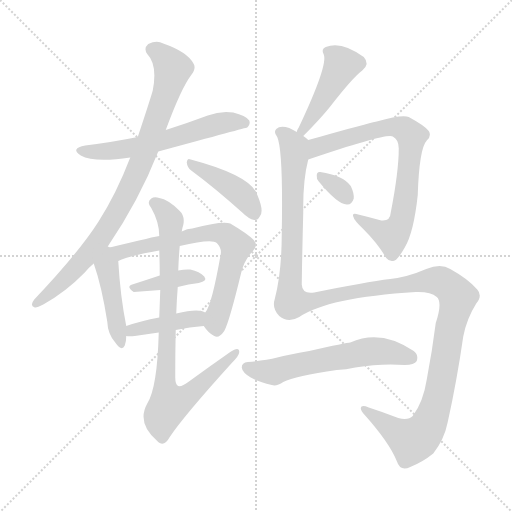
t = 0.00 s
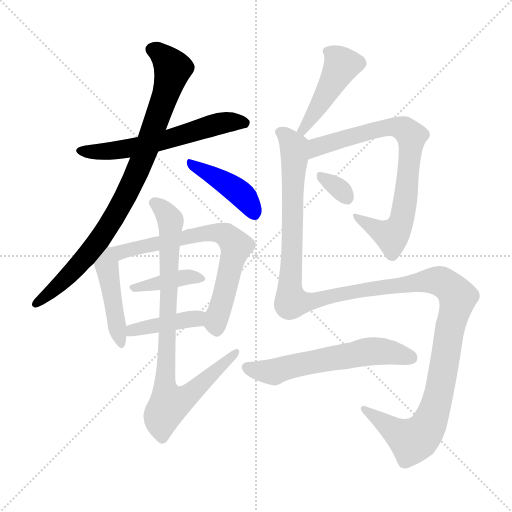
t = 1.97 s
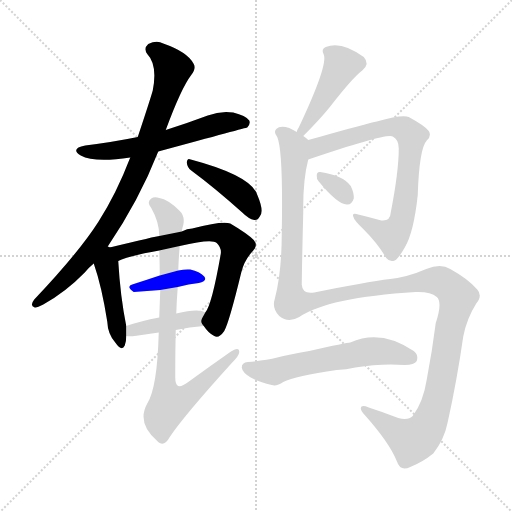
t = 3.95 s
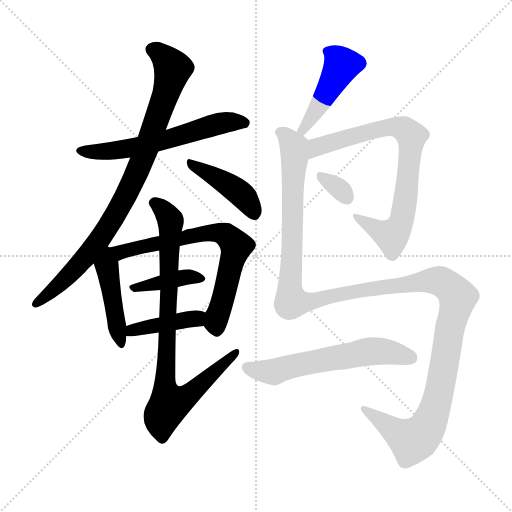
t = 5.92 s
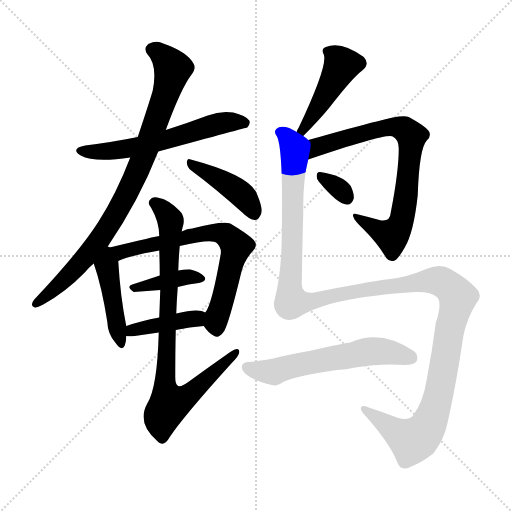
t = 7.90 s
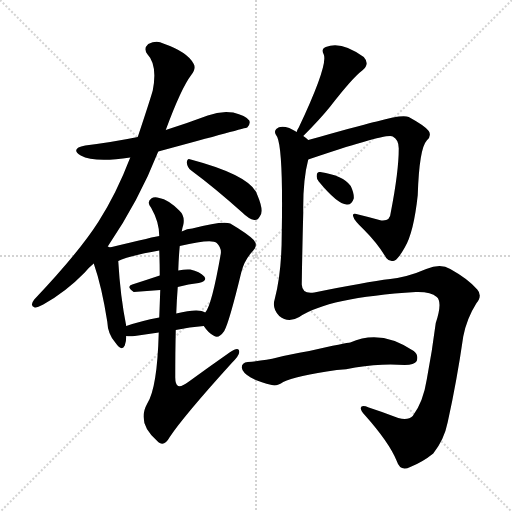
t = 9.87 s

The animated SVG that drew these frames (rendered in a browser with its animation timeline set to each time). Animation: 13 CSS @keyframes rules; one cycle of 9.87 s.

<svg version="1.1" viewBox="0 0 1024 1024" xmlns="http://www.w3.org/2000/svg">
  <g stroke="lightgray" stroke-dasharray="1,1" stroke-width="1" transform="scale(4, 4)">
    <line x1="0" y1="0" x2="256" y2="256"></line>
    <line x1="256" y1="0" x2="0" y2="256"></line>
    <line x1="128" y1="0" x2="128" y2="256"></line>
    <line x1="0" y1="128" x2="256" y2="128"></line>
  </g>
<g transform="scale(1, -1) translate(0, -900)">
   <style type="text/css">
    @keyframes keyframes0 {
      from {
       stroke: blue;
       stroke-dashoffset: 592;
       stroke-width: 128;
       }
       66% {
       animation-timing-function: step-end;
       stroke: blue;
       stroke-dashoffset: 0;
       stroke-width: 128;
       }
       to {
       stroke: black;
       stroke-width: 1024;
       }
       }
       #make-me-a-hanzi-animation-0 {
         animation: keyframes0 0.731771s both;
         animation-delay: 0.000000s;
         animation-timing-function: linear;
       }
    @keyframes keyframes1 {
      from {
       stroke: blue;
       stroke-dashoffset: 867;
       stroke-width: 128;
       }
       74% {
       animation-timing-function: step-end;
       stroke: blue;
       stroke-dashoffset: 0;
       stroke-width: 128;
       }
       to {
       stroke: black;
       stroke-width: 1024;
       }
       }
       #make-me-a-hanzi-animation-1 {
         animation: keyframes1 0.955566s both;
         animation-delay: 0.731771s;
         animation-timing-function: linear;
       }
    @keyframes keyframes2 {
      from {
       stroke: blue;
       stroke-dashoffset: 419;
       stroke-width: 128;
       }
       58% {
       animation-timing-function: step-end;
       stroke: blue;
       stroke-dashoffset: 0;
       stroke-width: 128;
       }
       to {
       stroke: black;
       stroke-width: 1024;
       }
       }
       #make-me-a-hanzi-animation-2 {
         animation: keyframes2 0.590983s both;
         animation-delay: 1.687337s;
         animation-timing-function: linear;
       }
    @keyframes keyframes3 {
      from {
       stroke: blue;
       stroke-dashoffset: 443;
       stroke-width: 128;
       }
       59% {
       animation-timing-function: step-end;
       stroke: blue;
       stroke-dashoffset: 0;
       stroke-width: 128;
       }
       to {
       stroke: black;
       stroke-width: 1024;
       }
       }
       #make-me-a-hanzi-animation-3 {
         animation: keyframes3 0.610514s both;
         animation-delay: 2.278320s;
         animation-timing-function: linear;
       }
    @keyframes keyframes4 {
      from {
       stroke: blue;
       stroke-dashoffset: 685;
       stroke-width: 128;
       }
       69% {
       animation-timing-function: step-end;
       stroke: blue;
       stroke-dashoffset: 0;
       stroke-width: 128;
       }
       to {
       stroke: black;
       stroke-width: 1024;
       }
       }
       #make-me-a-hanzi-animation-4 {
         animation: keyframes4 0.807454s both;
         animation-delay: 2.888835s;
         animation-timing-function: linear;
       }
    @keyframes keyframes5 {
      from {
       stroke: blue;
       stroke-dashoffset: 385;
       stroke-width: 128;
       }
       56% {
       animation-timing-function: step-end;
       stroke: blue;
       stroke-dashoffset: 0;
       stroke-width: 128;
       }
       to {
       stroke: black;
       stroke-width: 1024;
       }
       }
       #make-me-a-hanzi-animation-5 {
         animation: keyframes5 0.563314s both;
         animation-delay: 3.696289s;
         animation-timing-function: linear;
       }
    @keyframes keyframes6 {
      from {
       stroke: blue;
       stroke-dashoffset: 407;
       stroke-width: 128;
       }
       57% {
       animation-timing-function: step-end;
       stroke: blue;
       stroke-dashoffset: 0;
       stroke-width: 128;
       }
       to {
       stroke: black;
       stroke-width: 1024;
       }
       }
       #make-me-a-hanzi-animation-6 {
         animation: keyframes6 0.581217s both;
         animation-delay: 4.259603s;
         animation-timing-function: linear;
       }
    @keyframes keyframes7 {
      from {
       stroke: blue;
       stroke-dashoffset: 840;
       stroke-width: 128;
       }
       73% {
       animation-timing-function: step-end;
       stroke: blue;
       stroke-dashoffset: 0;
       stroke-width: 128;
       }
       to {
       stroke: black;
       stroke-width: 1024;
       }
       }
       #make-me-a-hanzi-animation-7 {
         animation: keyframes7 0.933594s both;
         animation-delay: 4.840820s;
         animation-timing-function: linear;
       }
    @keyframes keyframes8 {
      from {
       stroke: blue;
       stroke-dashoffset: 444;
       stroke-width: 128;
       }
       59% {
       animation-timing-function: step-end;
       stroke: blue;
       stroke-dashoffset: 0;
       stroke-width: 128;
       }
       to {
       stroke: black;
       stroke-width: 1024;
       }
       }
       #make-me-a-hanzi-animation-8 {
         animation: keyframes8 0.611328s both;
         animation-delay: 5.774414s;
         animation-timing-function: linear;
       }
    @keyframes keyframes9 {
      from {
       stroke: blue;
       stroke-dashoffset: 760;
       stroke-width: 128;
       }
       71% {
       animation-timing-function: step-end;
       stroke: blue;
       stroke-dashoffset: 0;
       stroke-width: 128;
       }
       to {
       stroke: black;
       stroke-width: 1024;
       }
       }
       #make-me-a-hanzi-animation-9 {
         animation: keyframes9 0.868490s both;
         animation-delay: 6.385742s;
         animation-timing-function: linear;
       }
    @keyframes keyframes10 {
      from {
       stroke: blue;
       stroke-dashoffset: 323;
       stroke-width: 128;
       }
       51% {
       animation-timing-function: step-end;
       stroke: blue;
       stroke-dashoffset: 0;
       stroke-width: 128;
       }
       to {
       stroke: black;
       stroke-width: 1024;
       }
       }
       #make-me-a-hanzi-animation-10 {
         animation: keyframes10 0.512858s both;
         animation-delay: 7.254232s;
         animation-timing-function: linear;
       }
    @keyframes keyframes11 {
      from {
       stroke: blue;
       stroke-dashoffset: 1379;
       stroke-width: 128;
       }
       82% {
       animation-timing-function: step-end;
       stroke: blue;
       stroke-dashoffset: 0;
       stroke-width: 128;
       }
       to {
       stroke: black;
       stroke-width: 1024;
       }
       }
       #make-me-a-hanzi-animation-11 {
         animation: keyframes11 1.372233s both;
         animation-delay: 7.767090s;
         animation-timing-function: linear;
       }
    @keyframes keyframes12 {
      from {
       stroke: blue;
       stroke-dashoffset: 591;
       stroke-width: 128;
       }
       66% {
       animation-timing-function: step-end;
       stroke: blue;
       stroke-dashoffset: 0;
       stroke-width: 128;
       }
       to {
       stroke: black;
       stroke-width: 1024;
       }
       }
       #make-me-a-hanzi-animation-12 {
         animation: keyframes12 0.730957s both;
         animation-delay: 9.139323s;
         animation-timing-function: linear;
       }
</style>
<path d="M 316.5 597.0 Q 493.5 645.0 494.5 645.0 Q 501.5 652.0 498.5 659.0 Q 491.5 669.0 466.5 675.0 Q 441.5 679.0 415.5 669.0 Q 375.5 654.0 331.5 640.0 L 275.5 626.0 Q 226.5 616.0 170.5 609.0 Q 139.5 603.0 161.5 589.0 Q 188.5 574.0 260.5 585.0 L 316.5 597.0 Z" fill="lightgray"></path> 
<path d="M 215.5 407.0 Q 278.5 500.0 316.5 597.0 L 331.5 640.0 Q 362.5 724.0 382.5 750.0 Q 392.5 763.0 387.5 772.0 Q 375.5 796.0 326.5 813.0 Q 313.5 820.0 296.5 812.0 Q 286.5 803.0 294.5 792.0 Q 315.5 770.0 305.5 719.0 Q 299.5 698.0 275.5 626.0 L 260.5 585.0 Q 232.5 512.0 196.5 456.0 Q 157.5 395.0 68.5 301.0 Q 58.5 288.0 69.5 285.0 Q 73.5 284.0 86.5 291.0 Q 131.5 316.0 169.5 355.0 Q 176.5 364.0 187.5 373.0 L 215.5 407.0 Z" fill="lightgray"></path> 
<path d="M 382.5 559.0 Q 428.5 525.0 484.5 475.0 Q 497.5 462.0 508.5 460.0 Q 515.5 459.0 519.5 467.0 Q 528.5 477.0 515.5 508.0 Q 505.5 548.0 381.5 581.0 Q 374.5 585.0 373.5 575.0 Q 374.5 565.0 382.5 559.0 Z" fill="lightgray"></path> 
<path d="M 219.5 405.0 Q 218.5 406.0 215.5 407.0 C 191.5 425.0 177.5 401.0 187.5 373.0 Q 203.5 327.0 214.5 257.0 Q 215.5 232.0 230.5 215.0 Q 243.5 196.0 249.5 209.0 Q 252.5 216.0 252.5 228.0 L 252.5 248.0 Q 240.5 308.0 236.5 378.0 C 234.5 404.0 234.5 404.0 219.5 405.0 Z" fill="lightgray"></path> 
<path d="M 407.5 248.0 Q 417.5 233.0 428.5 228.0 Q 437.5 222.0 448.5 238.0 Q 458.5 256.0 482.5 355.0 Q 488.5 380.0 506.5 399.0 Q 516.5 409.0 507.5 420.0 Q 494.5 433.0 460.5 453.0 Q 445.5 459.0 384.5 443.0 Q 374.5 443.0 363.5 437.0 L 318.5 428.0 Q 314.5 428.0 219.5 405.0 C 190.5 398.0 208.5 366.0 236.5 378.0 Q 251.5 387.0 318.5 399.0 L 359.5 408.0 Q 423.5 423.0 433.5 414.0 Q 443.5 404.0 441.5 392.0 Q 423.5 289.0 410.5 275.0 C 400.5 257.0 400.5 257.0 407.5 248.0 Z" fill="lightgray"></path> 
<path d="M 355.5 326.0 Q 377.5 332.0 397.5 334.0 Q 415.5 338.0 408.5 347.0 Q 399.5 357.0 380.5 361.0 Q 370.5 362.0 356.5 359.0 L 319.5 349.0 Q 289.5 339.0 264.5 331.0 Q 251.5 327.0 267.5 316.0 L 320.5 320.0 L 355.5 326.0 Z" fill="lightgray"></path> 
<path d="M 351.5 240.0 Q 379.5 246.0 407.5 248.0 C 437.5 250.0 437.5 262.0 410.5 275.0 Q 397.5 284.0 352.5 273.0 L 318.5 265.0 Q 281.5 258.0 252.5 248.0 C 224.5 238.0 222.5 231.0 252.5 228.0 Q 258.5 227.0 269.5 228.0 Q 293.5 232.0 317.5 235.0 L 351.5 240.0 Z" fill="lightgray"></path> 
<path d="M 317.5 235.0 Q 314.5 124.0 294.5 93.0 Q 272.5 53.0 315.5 17.0 Q 316.5 16.0 319.5 14.0 Q 329.5 8.0 339.5 26.0 Q 367.5 68.0 463.5 174.0 Q 478.5 189.0 478.5 196.0 Q 478.5 208.0 460.5 196.0 Q 420.5 168.0 376.5 136.0 Q 363.5 126.0 356.5 128.0 Q 350.5 131.0 350.5 145.0 Q 350.5 197.0 351.5 240.0 L 352.5 273.0 Q 353.5 301.0 355.5 326.0 L 356.5 359.0 Q 357.5 387.0 359.5 408.0 L 363.5 437.0 Q 364.5 444.0 366.5 450.0 Q 370.5 468.0 358.5 479.0 Q 336.5 501.0 318.5 504.0 Q 308.5 507.0 302.5 503.0 Q 292.5 496.0 302.5 484.0 Q 318.5 456.0 318.5 428.0 L 318.5 399.0 Q 319.5 374.0 319.5 349.0 L 320.5 320.0 Q 319.5 292.0 318.5 265.0 L 317.5 235.0 Z" fill="lightgray"></path> 
<path d="M 606.5 628.0 Q 640.5 662.0 660.5 687.0 Q 705.5 745.0 724.5 759.0 Q 740.5 772.0 727.5 786.0 Q 682.5 819.0 651.5 806.0 Q 641.5 802.0 647.5 791.0 Q 656.5 770.0 597.5 645.0 Q 594.5 641.0 593.5 636.0 C 583.5 608.0 585.5 607.0 606.5 628.0 Z" fill="lightgray"></path> 
<path d="M 616.5 581.0 Q 775.5 635.0 785.5 627.0 Q 797.5 621.0 797.5 603.0 Q 797.5 557.0 781.5 475.0 Q 780.5 457.0 762.5 459.0 Q 737.5 466.0 716.5 471.0 Q 703.5 475.0 706.5 467.0 Q 707.5 460.0 727.5 441.0 Q 755.5 413.0 772.5 384.0 Q 779.5 375.0 789.5 379.0 Q 796.5 382.0 809.5 405.0 Q 827.5 435.0 835.5 510.0 Q 838.5 603.0 853.5 619.0 Q 863.5 628.0 857.5 638.0 Q 850.5 648.0 817.5 666.0 Q 805.5 672.0 753.5 657.0 Q 749.5 657.0 659.5 632.0 Q 635.5 625.0 616.5 620.0 C 587.5 612.0 588.5 571.0 616.5 581.0 Z" fill="lightgray"></path> 
<path d="M 637.5 537.0 Q 674.5 492.0 693.5 491.0 Q 703.5 490.0 707.5 503.0 Q 708.5 513.0 701.5 528.0 Q 686.5 549.0 640.5 556.0 Q 633.5 557.0 633.5 549.0 Q 632.5 543.0 637.5 537.0 Z" fill="lightgray"></path> 
<path d="M 616.5 620.0 Q 612.5 624.0 606.5 628.0 L 593.5 636.0 Q 586.5 640.0 578.5 644.0 Q 560.5 650.0 552.5 642.0 Q 546.5 636.0 554.5 626.0 Q 566.5 599.0 563.5 433.0 Q 563.5 355.0 549.5 302.0 Q 543.5 283.0 558.5 268.0 Q 576.5 253.0 598.5 266.0 Q 655.5 305.0 831.5 316.0 Q 861.5 317.0 873.5 306.0 Q 885.5 296.0 871.5 254.0 Q 864.5 199.0 853.5 141.0 Q 846.5 96.0 825.5 68.0 Q 816.5 59.0 796.5 64.0 Q 765.5 76.0 737.5 85.0 Q 722.5 91.0 721.5 84.0 Q 721.5 78.0 729.5 70.0 Q 778.5 15.0 793.5 -22.0 Q 800.5 -44.0 820.5 -34.0 Q 845.5 -24.0 866.5 -7.0 Q 888.5 21.0 895.5 56.0 Q 913.5 137.0 926.5 227.0 Q 933.5 263.0 952.5 293.0 Q 965.5 309.0 954.5 321.0 Q 936.5 342.0 900.5 362.0 Q 881.5 374.0 852.5 362.0 Q 815.5 346.0 780.5 342.0 Q 731.5 336.0 628.5 315.0 Q 604.5 311.0 603.5 331.0 Q 604.5 401.0 606.5 475.0 Q 605.5 539.0 616.5 581.0 C 622.5 610.0 623.5 616.0 616.5 620.0 Z" fill="lightgray"></path> 
<path d="M 673.5 160.0 Q 692.5 161.0 710.5 165.0 Q 764.5 174.0 809.5 170.0 Q 828.5 170.0 833.5 178.0 Q 837.5 190.0 827.5 198.0 Q 761.5 243.0 700.5 215.0 Q 693.5 215.0 618.5 198.0 Q 576.5 191.0 554.5 185.0 Q 530.5 179.0 495.5 176.0 Q 483.5 175.0 483.5 165.0 Q 484.5 155.0 501.5 145.0 Q 516.5 136.0 543.5 130.0 Q 553.5 127.0 566.5 136.0 Q 590.5 148.0 673.5 160.0 Z" fill="lightgray"></path> 
      <clipPath id="make-me-a-hanzi-clip-0">
      <path d="M 316.5 597.0 Q 493.5 645.0 494.5 645.0 Q 501.5 652.0 498.5 659.0 Q 491.5 669.0 466.5 675.0 Q 441.5 679.0 415.5 669.0 Q 375.5 654.0 331.5 640.0 L 275.5 626.0 Q 226.5 616.0 170.5 609.0 Q 139.5 603.0 161.5 589.0 Q 188.5 574.0 260.5 585.0 L 316.5 597.0 Z" fill="lightgray"></path>
      </clipPath>
      <path clip-path="url(#make-me-a-hanzi-clip-0)" d="M 163.5 600.0 L 200.5 596.0 L 248.5 601.0 L 353.5 624.0 L 428.5 651.0 L 469.5 657.0 L 491.5 653.0 " fill="none" id="make-me-a-hanzi-animation-0" stroke-dasharray="464 928" stroke-linecap="round"></path>

      <clipPath id="make-me-a-hanzi-clip-1">
      <path d="M 215.5 407.0 Q 278.5 500.0 316.5 597.0 L 331.5 640.0 Q 362.5 724.0 382.5 750.0 Q 392.5 763.0 387.5 772.0 Q 375.5 796.0 326.5 813.0 Q 313.5 820.0 296.5 812.0 Q 286.5 803.0 294.5 792.0 Q 315.5 770.0 305.5 719.0 Q 299.5 698.0 275.5 626.0 L 260.5 585.0 Q 232.5 512.0 196.5 456.0 Q 157.5 395.0 68.5 301.0 Q 58.5 288.0 69.5 285.0 Q 73.5 284.0 86.5 291.0 Q 131.5 316.0 169.5 355.0 Q 176.5 364.0 187.5 373.0 L 215.5 407.0 Z" fill="lightgray"></path>
      </clipPath>
      <path clip-path="url(#make-me-a-hanzi-clip-1)" d="M 304.5 801.0 L 338.5 774.0 L 344.5 756.0 L 313.5 658.0 L 263.5 531.0 L 211.5 438.0 L 169.5 383.0 L 120.5 332.0 L 71.5 293.0 " fill="none" id="make-me-a-hanzi-animation-1" stroke-dasharray="739 1478" stroke-linecap="round"></path>

      <clipPath id="make-me-a-hanzi-clip-2">
      <path d="M 382.5 559.0 Q 428.5 525.0 484.5 475.0 Q 497.5 462.0 508.5 460.0 Q 515.5 459.0 519.5 467.0 Q 528.5 477.0 515.5 508.0 Q 505.5 548.0 381.5 581.0 Q 374.5 585.0 373.5 575.0 Q 374.5 565.0 382.5 559.0 Z" fill="lightgray"></path>
      </clipPath>
      <path clip-path="url(#make-me-a-hanzi-clip-2)" d="M 381.5 573.0 L 478.5 515.0 L 507.5 474.0 " fill="none" id="make-me-a-hanzi-animation-2" stroke-dasharray="291 582" stroke-linecap="round"></path>

      <clipPath id="make-me-a-hanzi-clip-3">
      <path d="M 219.5 405.0 Q 218.5 406.0 215.5 407.0 C 191.5 425.0 177.5 401.0 187.5 373.0 Q 203.5 327.0 214.5 257.0 Q 215.5 232.0 230.5 215.0 Q 243.5 196.0 249.5 209.0 Q 252.5 216.0 252.5 228.0 L 252.5 248.0 Q 240.5 308.0 236.5 378.0 C 234.5 404.0 234.5 404.0 219.5 405.0 Z" fill="lightgray"></path>
      </clipPath>
      <path clip-path="url(#make-me-a-hanzi-clip-3)" d="M 213.5 399.0 L 216.5 347.0 L 240.5 214.0 " fill="none" id="make-me-a-hanzi-animation-3" stroke-dasharray="315 630" stroke-linecap="round"></path>

      <clipPath id="make-me-a-hanzi-clip-4">
      <path d="M 407.5 248.0 Q 417.5 233.0 428.5 228.0 Q 437.5 222.0 448.5 238.0 Q 458.5 256.0 482.5 355.0 Q 488.5 380.0 506.5 399.0 Q 516.5 409.0 507.5 420.0 Q 494.5 433.0 460.5 453.0 Q 445.5 459.0 384.5 443.0 Q 374.5 443.0 363.5 437.0 L 318.5 428.0 Q 314.5 428.0 219.5 405.0 C 190.5 398.0 208.5 366.0 236.5 378.0 Q 251.5 387.0 318.5 399.0 L 359.5 408.0 Q 423.5 423.0 433.5 414.0 Q 443.5 404.0 441.5 392.0 Q 423.5 289.0 410.5 275.0 C 400.5 257.0 400.5 257.0 407.5 248.0 Z" fill="lightgray"></path>
      </clipPath>
      <path clip-path="url(#make-me-a-hanzi-clip-4)" d="M 233.5 404.0 L 242.5 396.0 L 368.5 421.0 L 398.5 433.0 L 438.5 434.0 L 455.5 427.0 L 472.5 408.0 L 430.5 254.0 L 434.5 242.0 " fill="none" id="make-me-a-hanzi-animation-4" stroke-dasharray="557 1114" stroke-linecap="round"></path>

      <clipPath id="make-me-a-hanzi-clip-5">
      <path d="M 355.5 326.0 Q 377.5 332.0 397.5 334.0 Q 415.5 338.0 408.5 347.0 Q 399.5 357.0 380.5 361.0 Q 370.5 362.0 356.5 359.0 L 319.5 349.0 Q 289.5 339.0 264.5 331.0 Q 251.5 327.0 267.5 316.0 L 320.5 320.0 L 355.5 326.0 Z" fill="lightgray"></path>
      </clipPath>
      <path clip-path="url(#make-me-a-hanzi-clip-5)" d="M 273.5 325.0 L 365.5 345.0 L 400.5 342.0 " fill="none" id="make-me-a-hanzi-animation-5" stroke-dasharray="257 514" stroke-linecap="round"></path>

      <clipPath id="make-me-a-hanzi-clip-6">
      <path d="M 351.5 240.0 Q 379.5 246.0 407.5 248.0 C 437.5 250.0 437.5 262.0 410.5 275.0 Q 397.5 284.0 352.5 273.0 L 318.5 265.0 Q 281.5 258.0 252.5 248.0 C 224.5 238.0 222.5 231.0 252.5 228.0 Q 258.5 227.0 269.5 228.0 Q 293.5 232.0 317.5 235.0 L 351.5 240.0 Z" fill="lightgray"></path>
      </clipPath>
      <path clip-path="url(#make-me-a-hanzi-clip-6)" d="M 256.5 233.0 L 403.5 269.0 " fill="none" id="make-me-a-hanzi-animation-6" stroke-dasharray="279 558" stroke-linecap="round"></path>

      <clipPath id="make-me-a-hanzi-clip-7">
      <path d="M 317.5 235.0 Q 314.5 124.0 294.5 93.0 Q 272.5 53.0 315.5 17.0 Q 316.5 16.0 319.5 14.0 Q 329.5 8.0 339.5 26.0 Q 367.5 68.0 463.5 174.0 Q 478.5 189.0 478.5 196.0 Q 478.5 208.0 460.5 196.0 Q 420.5 168.0 376.5 136.0 Q 363.5 126.0 356.5 128.0 Q 350.5 131.0 350.5 145.0 Q 350.5 197.0 351.5 240.0 L 352.5 273.0 Q 353.5 301.0 355.5 326.0 L 356.5 359.0 Q 357.5 387.0 359.5 408.0 L 363.5 437.0 Q 364.5 444.0 366.5 450.0 Q 370.5 468.0 358.5 479.0 Q 336.5 501.0 318.5 504.0 Q 308.5 507.0 302.5 503.0 Q 292.5 496.0 302.5 484.0 Q 318.5 456.0 318.5 428.0 L 318.5 399.0 Q 319.5 374.0 319.5 349.0 L 320.5 320.0 Q 319.5 292.0 318.5 265.0 L 317.5 235.0 Z" fill="lightgray"></path>
      </clipPath>
      <path clip-path="url(#make-me-a-hanzi-clip-7)" d="M 308.5 494.0 L 327.5 480.0 L 341.5 458.0 L 329.5 141.0 L 338.5 92.0 L 378.5 110.0 L 469.5 194.0 " fill="none" id="make-me-a-hanzi-animation-7" stroke-dasharray="712 1424" stroke-linecap="round"></path>

      <clipPath id="make-me-a-hanzi-clip-8">
      <path d="M 606.5 628.0 Q 640.5 662.0 660.5 687.0 Q 705.5 745.0 724.5 759.0 Q 740.5 772.0 727.5 786.0 Q 682.5 819.0 651.5 806.0 Q 641.5 802.0 647.5 791.0 Q 656.5 770.0 597.5 645.0 Q 594.5 641.0 593.5 636.0 C 583.5 608.0 585.5 607.0 606.5 628.0 Z" fill="lightgray"></path>
      </clipPath>
      <path clip-path="url(#make-me-a-hanzi-clip-8)" d="M 661.5 795.0 L 678.5 779.0 L 682.5 767.0 L 603.5 637.0 " fill="none" id="make-me-a-hanzi-animation-8" stroke-dasharray="316 632" stroke-linecap="round"></path>

      <clipPath id="make-me-a-hanzi-clip-9">
      <path d="M 616.5 581.0 Q 775.5 635.0 785.5 627.0 Q 797.5 621.0 797.5 603.0 Q 797.5 557.0 781.5 475.0 Q 780.5 457.0 762.5 459.0 Q 737.5 466.0 716.5 471.0 Q 703.5 475.0 706.5 467.0 Q 707.5 460.0 727.5 441.0 Q 755.5 413.0 772.5 384.0 Q 779.5 375.0 789.5 379.0 Q 796.5 382.0 809.5 405.0 Q 827.5 435.0 835.5 510.0 Q 838.5 603.0 853.5 619.0 Q 863.5 628.0 857.5 638.0 Q 850.5 648.0 817.5 666.0 Q 805.5 672.0 753.5 657.0 Q 749.5 657.0 659.5 632.0 Q 635.5 625.0 616.5 620.0 C 587.5 612.0 588.5 571.0 616.5 581.0 Z" fill="lightgray"></path>
      </clipPath>
      <path clip-path="url(#make-me-a-hanzi-clip-9)" d="M 629.5 588.0 L 634.5 606.0 L 641.5 609.0 L 754.5 641.0 L 798.5 645.0 L 823.5 628.0 L 811.5 502.0 L 794.5 441.0 L 783.5 429.0 L 712.5 466.0 " fill="none" id="make-me-a-hanzi-animation-9" stroke-dasharray="632 1264" stroke-linecap="round"></path>

      <clipPath id="make-me-a-hanzi-clip-10">
      <path d="M 637.5 537.0 Q 674.5 492.0 693.5 491.0 Q 703.5 490.0 707.5 503.0 Q 708.5 513.0 701.5 528.0 Q 686.5 549.0 640.5 556.0 Q 633.5 557.0 633.5 549.0 Q 632.5 543.0 637.5 537.0 Z" fill="lightgray"></path>
      </clipPath>
      <path clip-path="url(#make-me-a-hanzi-clip-10)" d="M 643.5 546.0 L 678.5 523.0 L 694.5 504.0 " fill="none" id="make-me-a-hanzi-animation-10" stroke-dasharray="195 390" stroke-linecap="round"></path>

      <clipPath id="make-me-a-hanzi-clip-11">
      <path d="M 616.5 620.0 Q 612.5 624.0 606.5 628.0 L 593.5 636.0 Q 586.5 640.0 578.5 644.0 Q 560.5 650.0 552.5 642.0 Q 546.5 636.0 554.5 626.0 Q 566.5 599.0 563.5 433.0 Q 563.5 355.0 549.5 302.0 Q 543.5 283.0 558.5 268.0 Q 576.5 253.0 598.5 266.0 Q 655.5 305.0 831.5 316.0 Q 861.5 317.0 873.5 306.0 Q 885.5 296.0 871.5 254.0 Q 864.5 199.0 853.5 141.0 Q 846.5 96.0 825.5 68.0 Q 816.5 59.0 796.5 64.0 Q 765.5 76.0 737.5 85.0 Q 722.5 91.0 721.5 84.0 Q 721.5 78.0 729.5 70.0 Q 778.5 15.0 793.5 -22.0 Q 800.5 -44.0 820.5 -34.0 Q 845.5 -24.0 866.5 -7.0 Q 888.5 21.0 895.5 56.0 Q 913.5 137.0 926.5 227.0 Q 933.5 263.0 952.5 293.0 Q 965.5 309.0 954.5 321.0 Q 936.5 342.0 900.5 362.0 Q 881.5 374.0 852.5 362.0 Q 815.5 346.0 780.5 342.0 Q 731.5 336.0 628.5 315.0 Q 604.5 311.0 603.5 331.0 Q 604.5 401.0 606.5 475.0 Q 605.5 539.0 616.5 581.0 C 622.5 610.0 623.5 616.0 616.5 620.0 Z" fill="lightgray"></path>
      </clipPath>
      <path clip-path="url(#make-me-a-hanzi-clip-11)" d="M 561.5 635.0 L 586.5 610.0 L 589.5 588.0 L 579.5 330.0 L 585.5 296.0 L 625.5 298.0 L 727.5 321.0 L 853.5 339.0 L 876.5 339.0 L 891.5 332.0 L 915.5 306.0 L 878.5 114.0 L 850.5 39.0 L 824.5 18.0 L 726.5 82.0 " fill="none" id="make-me-a-hanzi-animation-11" stroke-dasharray="1251 2502" stroke-linecap="round"></path>

      <clipPath id="make-me-a-hanzi-clip-12">
      <path d="M 673.5 160.0 Q 692.5 161.0 710.5 165.0 Q 764.5 174.0 809.5 170.0 Q 828.5 170.0 833.5 178.0 Q 837.5 190.0 827.5 198.0 Q 761.5 243.0 700.5 215.0 Q 693.5 215.0 618.5 198.0 Q 576.5 191.0 554.5 185.0 Q 530.5 179.0 495.5 176.0 Q 483.5 175.0 483.5 165.0 Q 484.5 155.0 501.5 145.0 Q 516.5 136.0 543.5 130.0 Q 553.5 127.0 566.5 136.0 Q 590.5 148.0 673.5 160.0 Z" fill="lightgray"></path>
      </clipPath>
      <path clip-path="url(#make-me-a-hanzi-clip-12)" d="M 494.5 165.0 L 548.5 156.0 L 738.5 197.0 L 782.5 196.0 L 822.5 184.0 " fill="none" id="make-me-a-hanzi-animation-12" stroke-dasharray="463 926" stroke-linecap="round"></path>

</g>
</svg>
